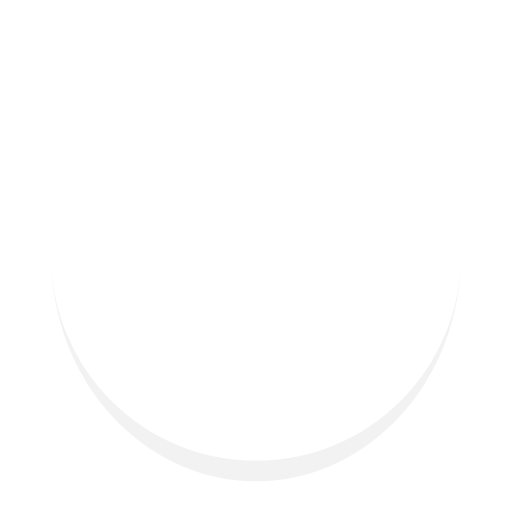
t = 0.00 s
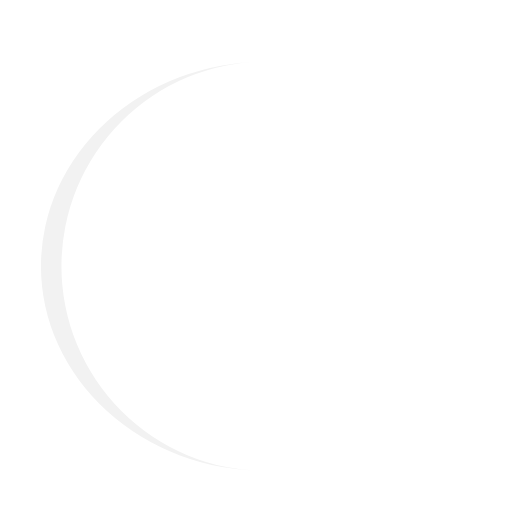
t = 0.25 s
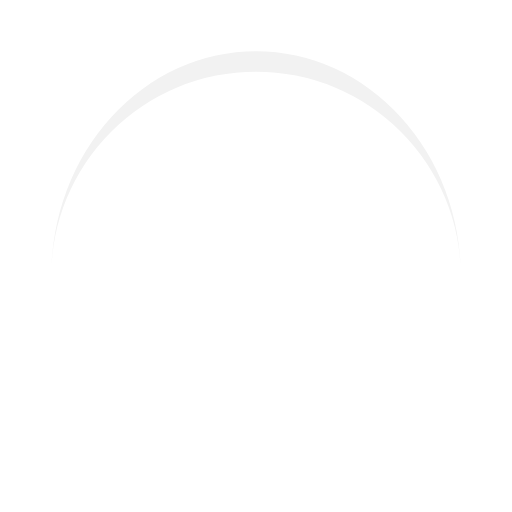
t = 0.50 s
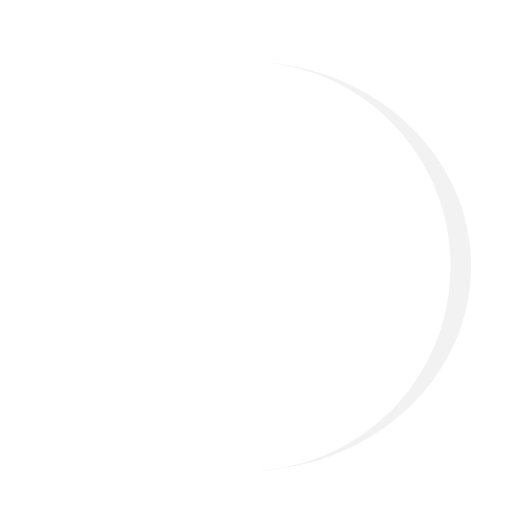
t = 0.75 s

The animated SVG that drew these frames (rendered in a browser with its animation timeline set to each time). Animation: 1 SMIL element (animateTransform=1); one cycle of 1.00 s, repeats indefinitely.

<svg width='42px' height='42px' xmlns='http://www.w3.org/2000/svg' viewBox='0 0 100 100' preserveAspectRatio='xMidYMid' class='lds-eclipse'>
    <path stroke='none' d='M10 50A40 40 0 0 0 90 50A40 44 0 0 1 10 50' fill='rgb(242,242,242)' transform='rotate(54 50 52)'>
        <animateTransform attributeName='transform' type='rotate' calcMode='linear' values='0 50 52;360 50 52' keyTimes='0;1' dur='1s' begin='0s' repeatCount='indefinite'></animateTransform>
    </path>
 </svg>